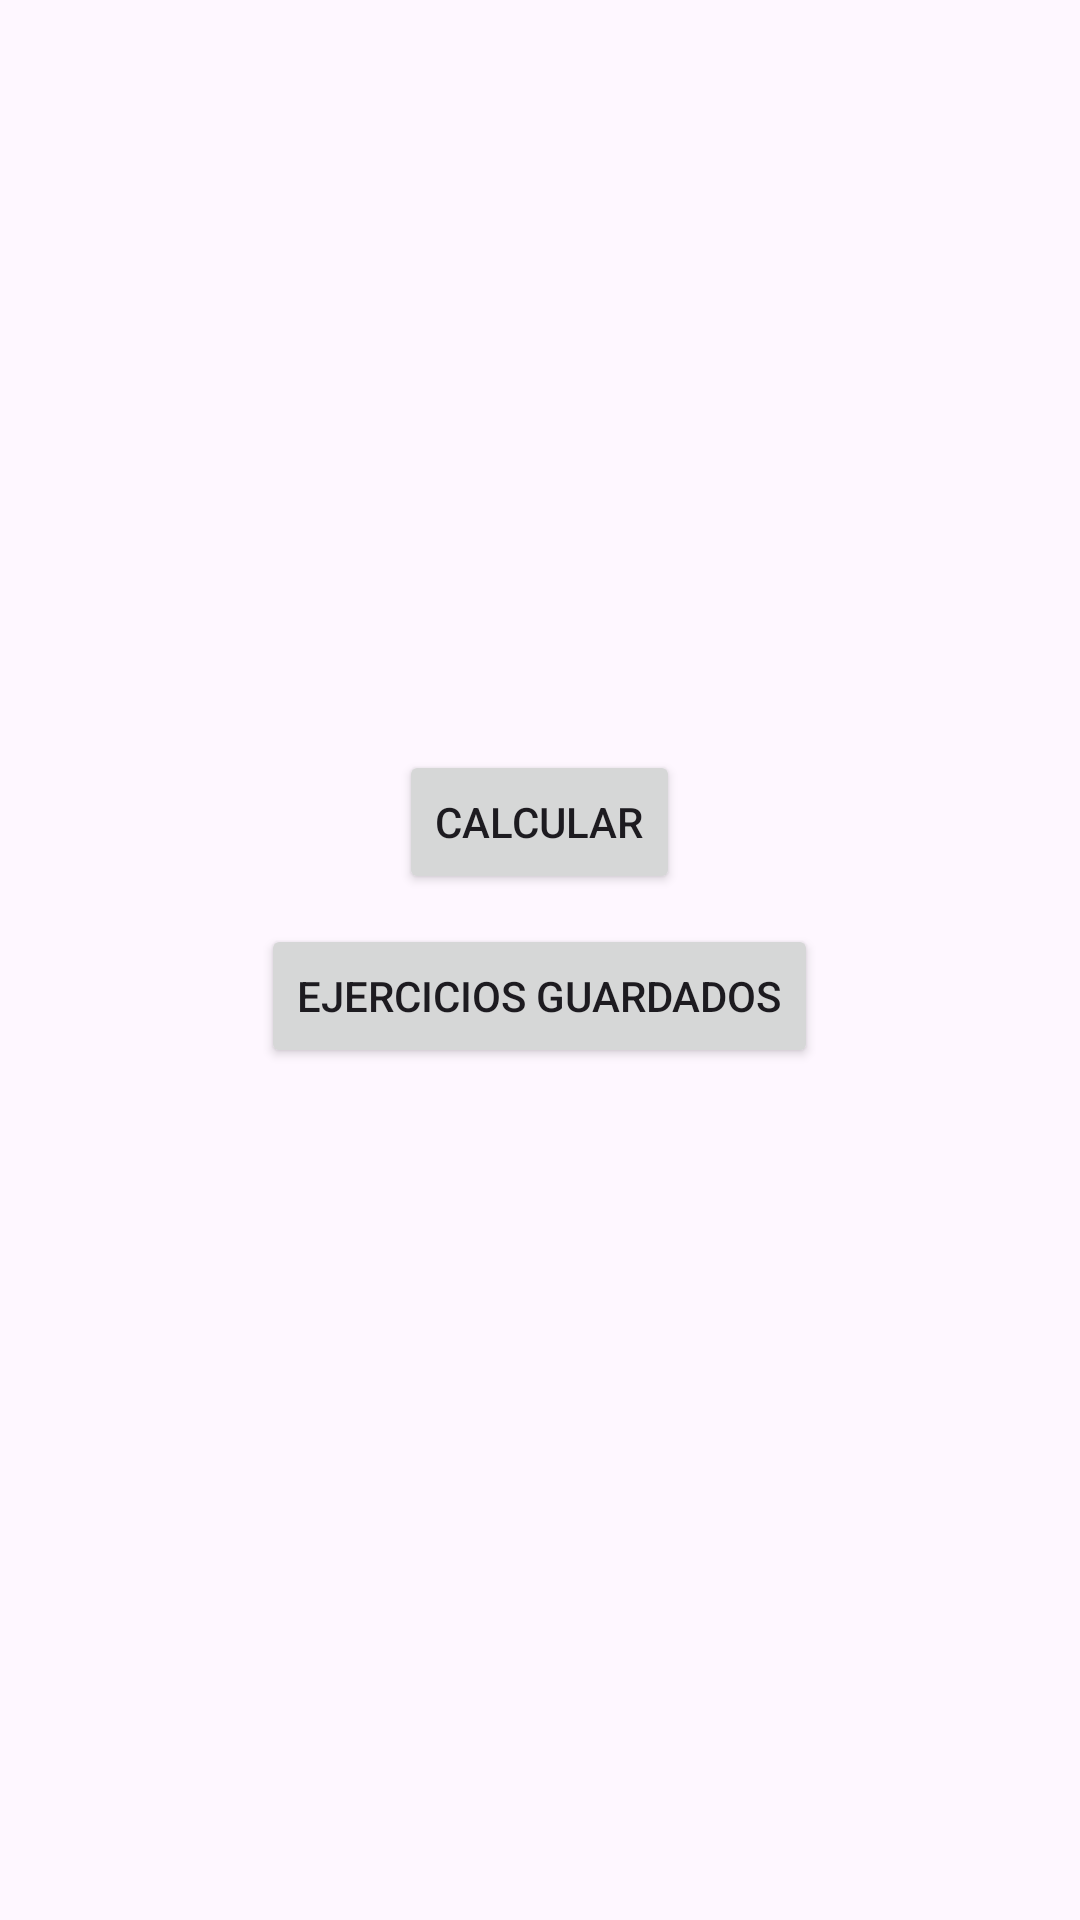

Layout XML and referenced resources for this Android screen:
<!-- AndroidManifest.xml: application theme Theme.ProjectilePath -->
<!-- res/layout/activity_main.xml -->
<?xml version="1.0" encoding="utf-8"?>
<LinearLayout xmlns:android="http://schemas.android.com/apk/res/android"
    xmlns:tools="http://schemas.android.com/tools"
    android:layout_width="match_parent"
    android:layout_height="match_parent"
    android:orientation="vertical"
    tools:context=".MainActivity">


    <Button
        android:id="@+id/btn_calculate"
        android:layout_width="wrap_content"
        android:layout_height="wrap_content"
        android:text="@string/btn_calculate_text"
        android:layout_marginTop="250dp"
        android:layout_gravity="center"
        />

    <Button
        android:id="@+id/btn_record"
        android:layout_width="wrap_content"
        android:layout_height="wrap_content"
        android:layout_gravity="center"
        android:layout_marginTop="10dp"
        android:text="@string/btn_record_text"
        />

</LinearLayout>
<!-- resources referenced by this layout -->
<resources>
  <string name="btn_calculate_text">Calcular</string>
  <string name="btn_record_text">Ejercicios Guardados</string>
  <style name="Theme.ProjectilePath" parent="Base.Theme.ProjectilePath" />
  <style name="Base.Theme.ProjectilePath" parent="Theme.Material3.DayNight.NoActionBar">
          
          
      </style>
</resources>
